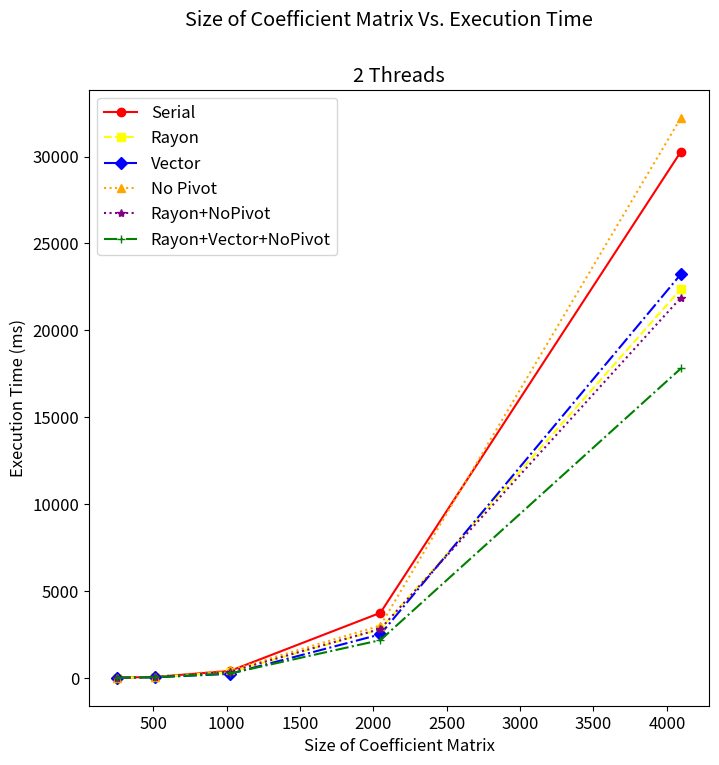
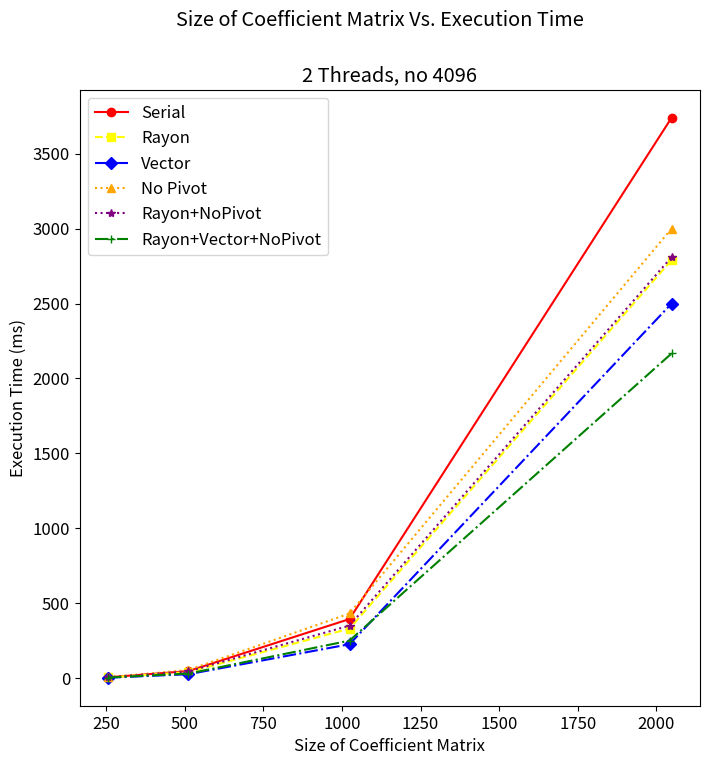
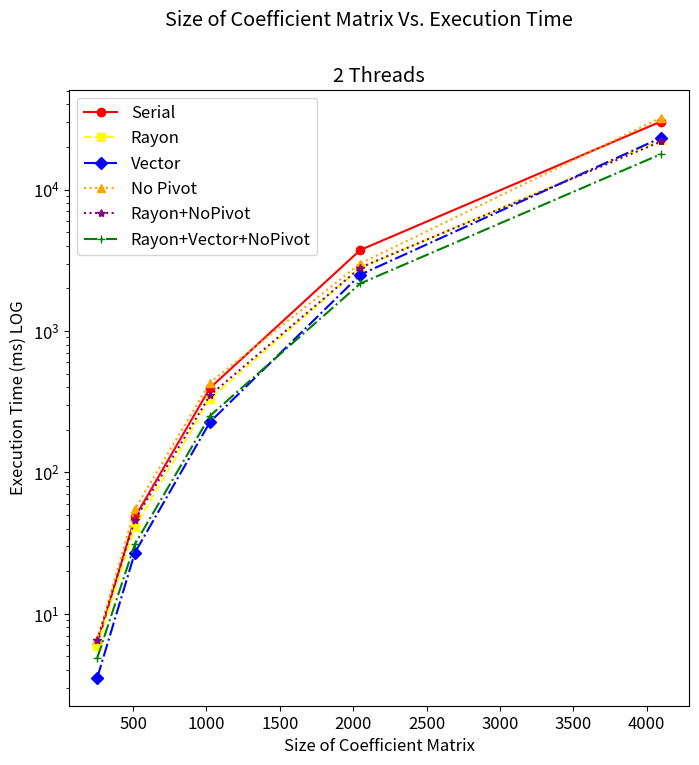
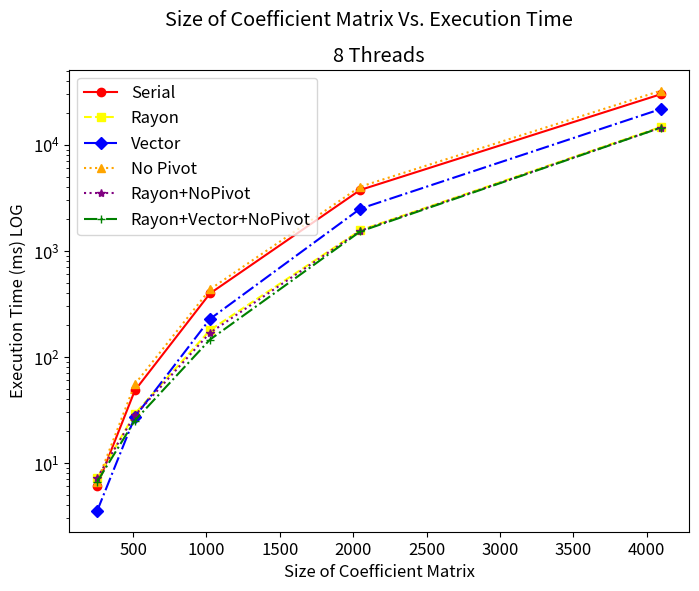
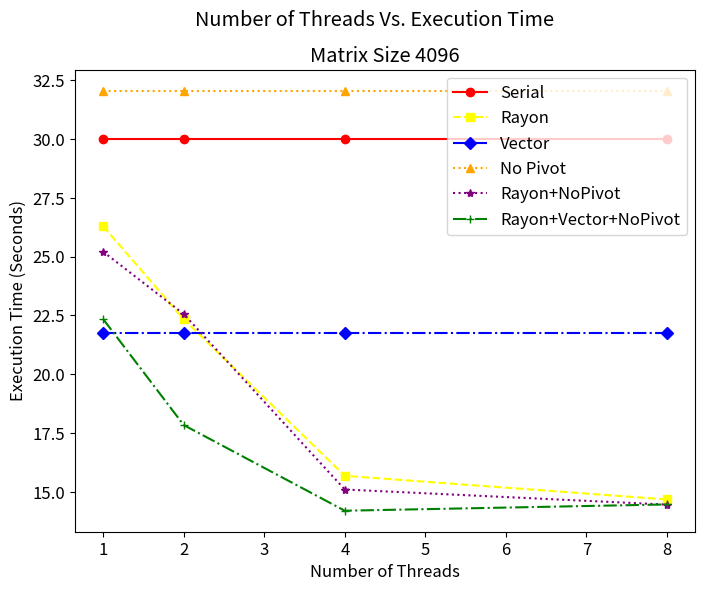
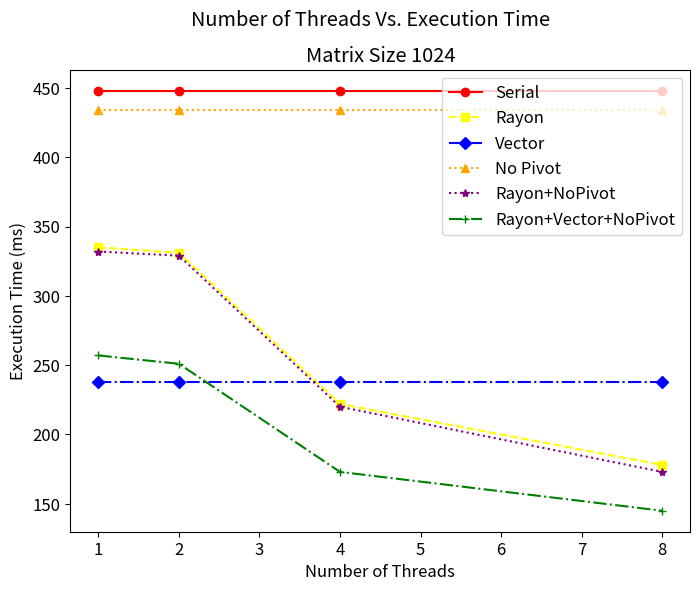

The matplotlib source for these figures, in order:
import matplotlib.pyplot as plt
import numpy as np
import os

# Create a folder named 'graphs' to save the plot
if not os.path.exists('graphs'):
    os.makedirs('graphs')

#threads = 2
size = [256,512,1024,2048,4096]
toMS = 1000;

serial = [6.0980,48,395,3.7396*toMS,30.295*toMS]
rayon = [5.9111,41,331,2.79*toMS,22.388*toMS]
vector = [3.5262,27,227,2.5*toMS,23.241*toMS]
noPivot = [6.6467,55,432,3.00*toMS,32.240*toMS]
rayonVectorNoPivot = [4.8619,31,251,2.1669*toMS,17.811*toMS]
rayonNoPivot = [6.5111,46,351,2.81*toMS,21.888*toMS]

#Set the figure size and font size
plt.figure(figsize=(8, 8))
plt.rcParams.update({'font.size': 12})

# Plot the data with a solid line and marker
plt.plot(size, serial, '-o', label="Serial", color='red')
plt.plot(size, rayon, '--s', label="Rayon", color='yellow')
plt.plot(size, vector, '-.D', label="Vector", color='blue')
plt.plot(size, noPivot, ':^', label="No Pivot", color='orange')
plt.plot(size, rayonNoPivot, ':*', label="Rayon+NoPivot", color='purple')
plt.plot(size, rayonVectorNoPivot, '-.+', label="Rayon+Vector+NoPivot", color='green')

# Add axis labels and title
plt.xlabel('Size of Coefficient Matrix')
plt.ylabel('Execution Time (ms)')
plt.suptitle("Size of Coefficient Matrix Vs. Execution Time")
plt.title("2 Threads")

# Add gridlines and legend
plt.grid(False)
plt.legend(loc='upper left')

# Save the plot to the 'graphs' folder with the name 'plot.png'
plt.savefig('graphs/SizeVsExecutionThreadTwo.png')

# Get rid of last element
size = [256,512,1024,2048]
toMS = 1000;

serial = [6.0980,48,395,3.7396*toMS]
rayon = [5.9111,41,331,2.79*toMS]
vector = [3.5262,27,227,2.5*toMS]
noPivot = [6.6467,55,432,3.00*toMS]
rayonVectorNoPivot = [4.8619,31,251,2.1669*toMS]
rayonNoPivot = [6.5111,46,351,2.81*toMS]

#Set the figure size and font size
plt.figure(figsize=(8, 8))
plt.rcParams.update({'font.size': 12})

# Plot the data with a solid line and marker
plt.plot(size, serial, '-o', label="Serial", color='red')
plt.plot(size, rayon, '--s', label="Rayon", color='yellow')
plt.plot(size, vector, '-.D', label="Vector", color='blue')
plt.plot(size, noPivot, ':^', label="No Pivot", color='orange')
plt.plot(size, rayonNoPivot, ':*', label="Rayon+NoPivot", color='purple')
plt.plot(size, rayonVectorNoPivot, '-.+', label="Rayon+Vector+NoPivot", color='green')

# Add axis labels and title
plt.xlabel('Size of Coefficient Matrix')
plt.ylabel('Execution Time (ms)')
plt.suptitle("Size of Coefficient Matrix Vs. Execution Time")
plt.title("2 Threads, no 4096")

# Add gridlines and legend
plt.grid(False)
plt.legend(loc='upper left')

# Save the plot to the 'graphs' folder with the name 'plot.png'
plt.savefig('graphs/SizeVsExecutionThreadTwoNo4096.png')

#threads = 2, log y axis
size = [256,512,1024,2048,4096]
toMS = 1000;

serial = [6.0980,48,395,3.7396*toMS,30.295*toMS]
rayon = [5.9111,41,331,2.79*toMS,22.388*toMS]
vector = [3.5262,27,227,2.5*toMS,23.241*toMS]
noPivot = [6.6467,55,432,3.00*toMS,32.240*toMS]
rayonVectorNoPivot = [4.8619,31,251,2.1669*toMS,17.811*toMS]
rayonNoPivot = [6.5111,46,351,2.81*toMS,21.888*toMS]

#Set the figure size and font size
plt.figure(figsize=(8, 8))
plt.rcParams.update({'font.size': 12})

# Plot the data with a solid line and marker
plt.plot(size, serial, '-o', label="Serial", color='red')
plt.plot(size, rayon, '--s', label="Rayon", color='yellow')
plt.plot(size, vector, '-.D', label="Vector", color='blue')
plt.plot(size, noPivot, ':^', label="No Pivot", color='orange')
plt.plot(size, rayonNoPivot, ':*', label="Rayon+NoPivot", color='purple')
plt.plot(size, rayonVectorNoPivot, '-.+', label="Rayon+Vector+NoPivot", color='green')
plt.yscale('log')

# Add axis labels and title
plt.xlabel('Size of Coefficient Matrix')
plt.ylabel('Execution Time (ms) LOG')
plt.suptitle("Size of Coefficient Matrix Vs. Execution Time")
plt.title("2 Threads")

# Add gridlines and legend
plt.grid(False)
plt.legend(loc='upper left')

# Save the plot to the 'graphs' folder with the name 'plot.png'
plt.savefig('graphs/SizeVsExecutionThreadTwoLogY.png')

# Your data
size = [256, 512, 1024, 2048, 4096]
toMS = 1000
serial = [6.0980, 48, 395, 3.7396 * toMS, 29.902 * toMS]
rayon = [7.1465, 29, 178, 1.5578 * toMS, 14.679 * toMS]
vector = [3.5262, 27, 227, 2.49 * toMS, 21.680 * toMS]
noPivot = [6.6467, 55, 432, 4.0131 * toMS, 32.26 * toMS]
rayonVectorNoPivot = [6.642, 25, 145, 1.5187 * toMS, 14.467 * toMS]
rayonNoPivot = [7.23,28,168,1.54*toMS,14.5*toMS]

# Set the figure size and font size
plt.figure(figsize=(8, 6))
plt.rcParams.update({'font.size': 12})

# Plot the data with different line styles and markers
plt.plot(size, serial, '-o', label="Serial", color='red')
plt.plot(size, rayon, '--s', label="Rayon", color='yellow')
plt.plot(size, vector, '-.D', label="Vector", color='blue')
plt.plot(size, noPivot, ':^', label="No Pivot", color='orange')
plt.plot(size, rayonNoPivot, ':*', label="Rayon+NoPivot", color='purple')
plt.plot(size, rayonVectorNoPivot, '-.+', label="Rayon+Vector+NoPivot", color='green')


# Add axis labels and titles
plt.xlabel('Size of Coefficient Matrix')
plt.ylabel('Execution Time (ms)')
plt.suptitle("Size of Coefficient Matrix Vs. Execution Time")
plt.title("8 Threads")

# Add gridlines and legend
plt.grid(False)
plt.legend(loc='upper left')

# Save the plot to the 'graphs' folder with the name 'plot.png'
plt.savefig('graphs/SizeVsExecutionThreadEightLinearY.png')

plt.ylabel('Execution Time (ms) LOG')
plt.yscale('log')
plt.savefig('graphs/SizeVsExecutionThreadEightLogY.png')


# Your data
thread = [1, 2, 4, 8]
serial = [30, 30,30,30]
rayon = [26.2896, 22.338,15.684,14.679]
vector = [21.751,21.751,21.751,21.751]
noPivot = [32.053, 32.053,32.053,32.053]
rayonVectorNoPivot = [22.342, 17.841,14.200,14.467]
rayonNoPivot = [25.21, 22.56, 15.102, 14.46]

# Set the figure size and font size
plt.figure(figsize=(8, 6))
plt.rcParams.update({'font.size': 12})

# Plot the data with different line styles and markers
plt.plot(thread, serial, '-o', label="Serial", color='red')
plt.plot(thread, rayon, '--s', label="Rayon", color='yellow')
plt.plot(thread, vector, '-.D', label="Vector", color='blue')
plt.plot(thread, noPivot, ':^', label="No Pivot", color='orange')
plt.plot(thread, rayonNoPivot, ':*', label="Rayon+NoPivot", color='purple')
plt.plot(thread, rayonVectorNoPivot, '-.+', label="Rayon+Vector+NoPivot", color='green')


# Add axis labels and titles
plt.xlabel('Number of Threads')
plt.ylabel('Execution Time (Seconds)')
plt.suptitle("Number of Threads Vs. Execution Time")
plt.title("Matrix Size 4096")

# Add gridlines and legend
plt.grid(False)
plt.legend(loc='upper right')

# Save the plot to the 'graphs' folder with the name 'plot.png'
plt.savefig('graphs/NumberOfThreadsVsExecTimeSize4096.png')

# Your data
thread = [1, 2, 4, 8]
serial = [448, 448,448,448]
rayon = [335, 331,222,178]
vector = [238,238,238,238]
noPivot = [434, 434,434,434]
rayonVectorNoPivot = [257, 251,173,145]
rayonNoPivot = [332, 329,220,173]

# Set the figure size and font size
plt.figure(figsize=(8, 6))
plt.rcParams.update({'font.size': 12})

# Plot the data with different line styles and markers
plt.plot(thread, serial, '-o', label="Serial", color='red')
plt.plot(thread, rayon, '--s', label="Rayon", color='yellow')
plt.plot(thread, vector, '-.D', label="Vector", color='blue')
plt.plot(thread, noPivot, ':^', label="No Pivot", color='orange')
plt.plot(thread, rayonNoPivot, ':*', label="Rayon+NoPivot", color='purple')
plt.plot(thread, rayonVectorNoPivot, '-.+', label="Rayon+Vector+NoPivot", color='green')


# Add axis labels and titles
plt.xlabel('Number of Threads')
plt.ylabel('Execution Time (ms)')
plt.suptitle("Number of Threads Vs. Execution Time")
plt.title("Matrix Size 1024")

# Add gridlines and legend
plt.grid(False)
plt.legend(loc='upper right')

# Save the plot to the 'graphs' folder with the name 'plot.png'
plt.savefig('graphs/NumberOfThreadsVsExecTimeSize1024.png')
